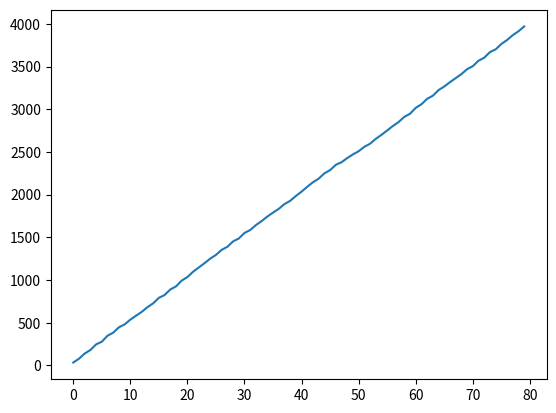

Source code (Python):
import matplotlib.pyplot as plt

y1 = [34, 78, 139, 180, 246, 277, 347, 383, 446, 480, 536, 582, 627, 682, 727, 791, 824, 889, 925, 993, 1035, 1097, 1147, 1197, 1250, 1294, 1353, 1389, 1452, 1486, 1551, 1585, 1643, 1690, 1743, 1789, 1833, 1889, 1927, 1984, 2035, 2092, 2145, 2187, 2249, 2287, 2349, 2379, 2428, 2471, 2508, 2560, 2596, 2653, 2700, 2751, 2804, 2850, 2911, 2947, 3016, 3058, 3122, 3158, 3224, 3266, 3317, 3364, 3411, 3469, 3504, 3568, 3603, 3669, 3701, 3764, 3810, 3867, 3913, 3969,]


fig, ax = plt.subplots()

ax.plot(y1)
plt.show()
